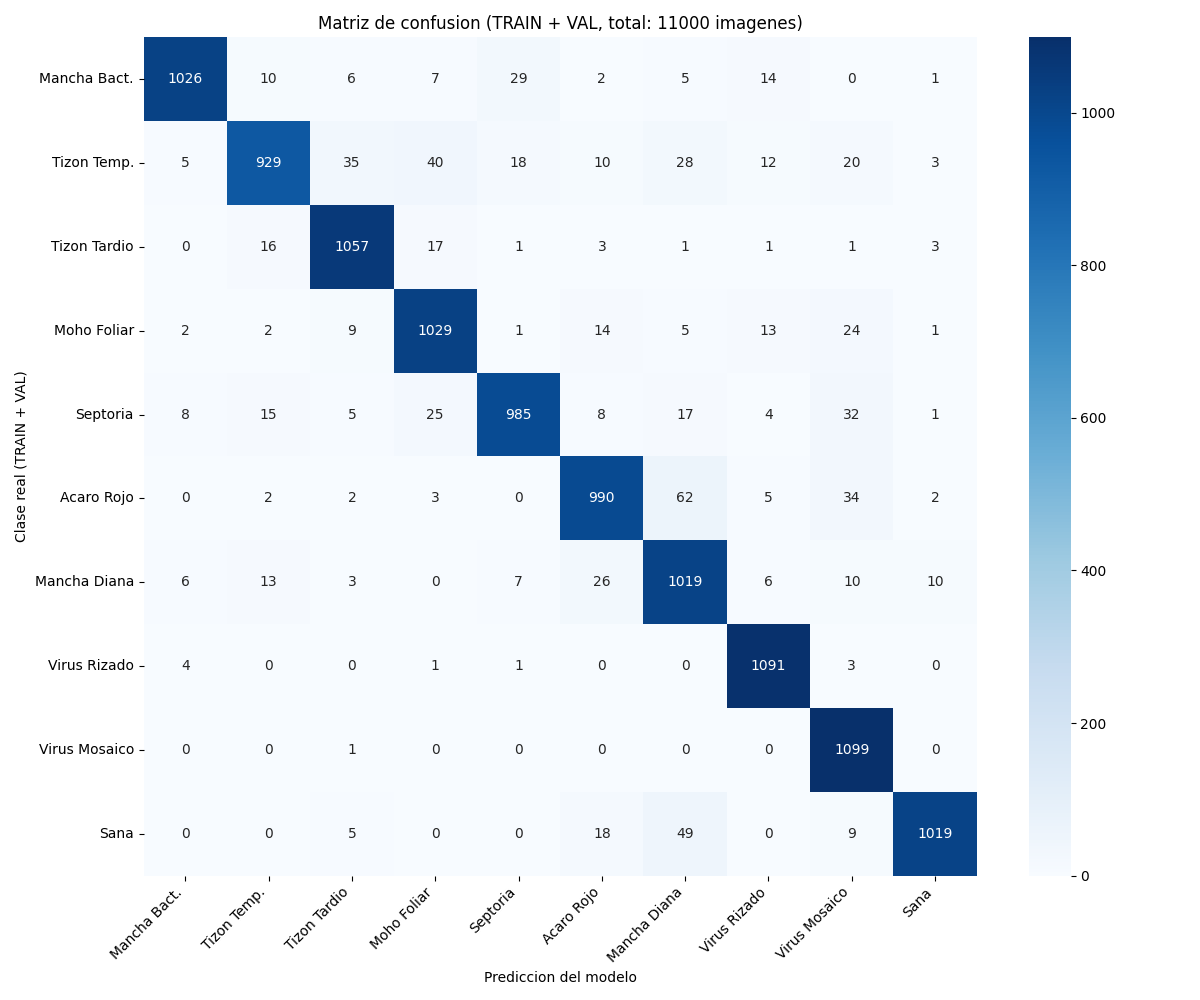

The file beside this chart, header and first rows:
1026, 10, 6, 7, 29, 2, 5, 14, 0, 1
5, 929, 35, 40, 18, 10, 28, 12, 20, 3
0, 16, 1057, 17, 1, 3, 1, 1, 1, 3
2, 2, 9, 1029, 1, 14, 5, 13, 24, 1
8, 15, 5, 25, 985, 8, 17, 4, 32, 1
0, 2, 2, 3, 0, 990, 62, 5, 34, 2
6, 13, 3, 0, 7, 26, 1019, 6, 10, 10
4, 0, 0, 1, 1, 0, 0, 1091, 3, 0
0, 0, 1, 0, 0, 0, 0, 0, 1099, 0
0, 0, 5, 0, 0, 18, 49, 0, 9, 1019
